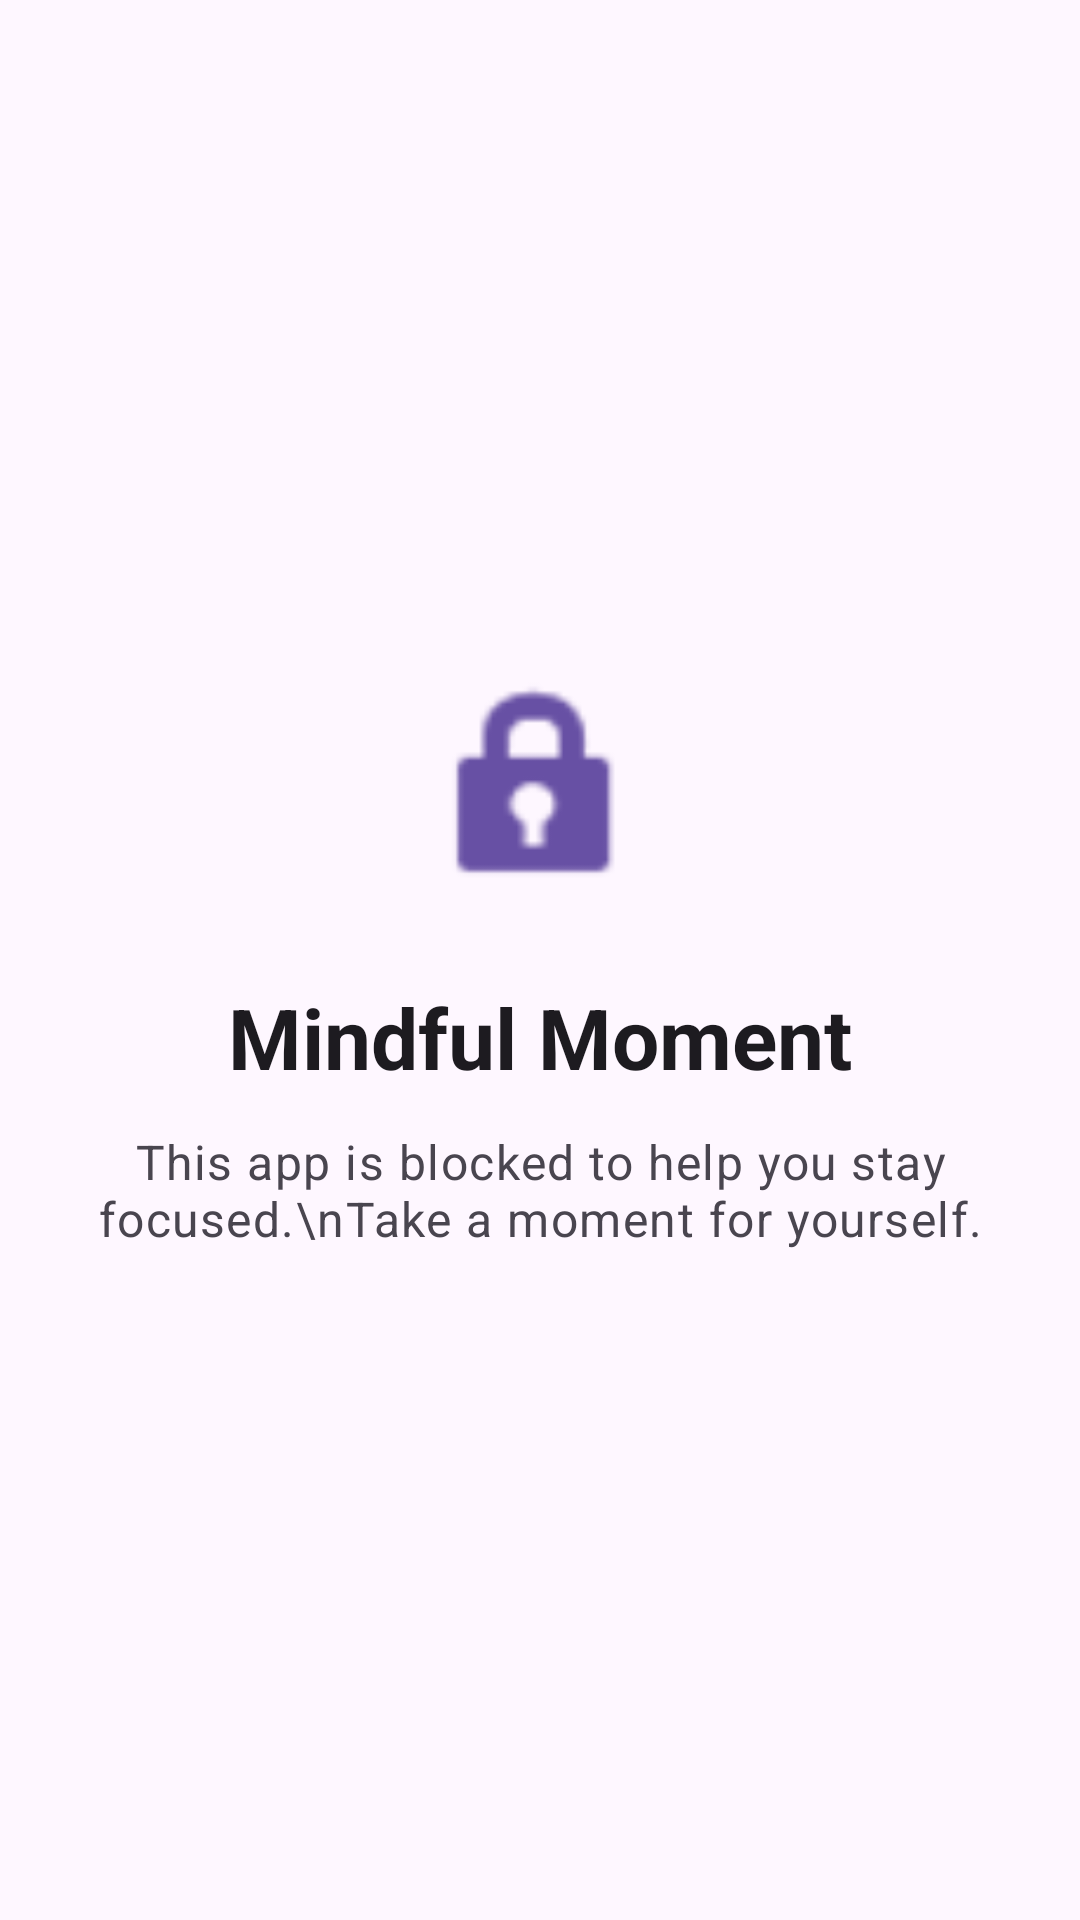

Reconstruct the res/layout file that produces this screen, plus the resources it refers to.
<!-- AndroidManifest.xml: activity theme Theme.MindLocus -->
<!-- res/layout/activity_block.xml -->
<?xml version="1.0" encoding="utf-8"?>
<androidx.constraintlayout.widget.ConstraintLayout xmlns:android="http://schemas.android.com/apk/res/android"
    xmlns:app="http://schemas.android.com/apk/res-auto"
    android:layout_width="match_parent"
    android:layout_height="match_parent"
    android:background="?attr/colorSurface">

    <LinearLayout
        android:layout_width="match_parent"
        android:layout_height="wrap_content"
        android:gravity="center"
        android:orientation="vertical"
        android:padding="32dp"
        app:layout_constraintBottom_toBottomOf="parent"
        app:layout_constraintTop_toTopOf="parent">

        <ImageView
            android:layout_width="80dp"
            android:layout_height="80dp"
            android:src="@android:drawable/ic_lock_idle_lock"
            app:tint="?attr/colorPrimary" />

        <TextView
            android:layout_width="wrap_content"
            android:layout_height="wrap_content"
            android:layout_marginTop="24dp"
            android:text="Mindful Moment"
            android:textAppearance="?attr/textAppearanceHeadlineMedium"
            android:textStyle="bold" />

        <TextView
            android:id="@+id/blockMessage"
            android:layout_width="wrap_content"
            android:layout_height="wrap_content"
            android:layout_marginTop="12dp"
            android:gravity="center"
            android:text="This app is blocked to help you stay focused.\nTake a moment for yourself."
            android:textAppearance="?attr/textAppearanceBodyLarge"
            android:textColor="?android:attr/textColorSecondary" />

    </LinearLayout>

</androidx.constraintlayout.widget.ConstraintLayout>
<!-- resources referenced by this layout -->
<resources>
  <style name="Theme.MindLocus" parent="Base.Theme.MindLocus" />
  <style name="Base.Theme.MindLocus" parent="Theme.Material3.DayNight.NoActionBar">
          
          
      </style>
</resources>
